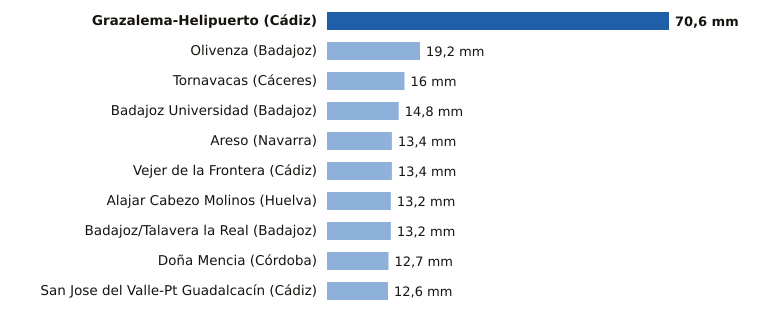

Source data for this figure (header and first rows):
estacion, provincia, mm
Grazalema-Helipuerto, Cádiz, 70.6
Olivenza, Badajoz, 19.2
Tornavacas, Cáceres, 16.0
Badajoz Universidad, Badajoz, 14.8
Areso, Navarra, 13.4
Vejer de la Frontera, Cádiz, 13.4
Alajar Cabezo Molinos, Huelva, 13.2
Badajoz/Talavera la Real, Badajoz, 13.2
Doña Mencia, Córdoba, 12.7
San Jose del Valle-Pt Guadalcacín, Cádiz, 12.6
